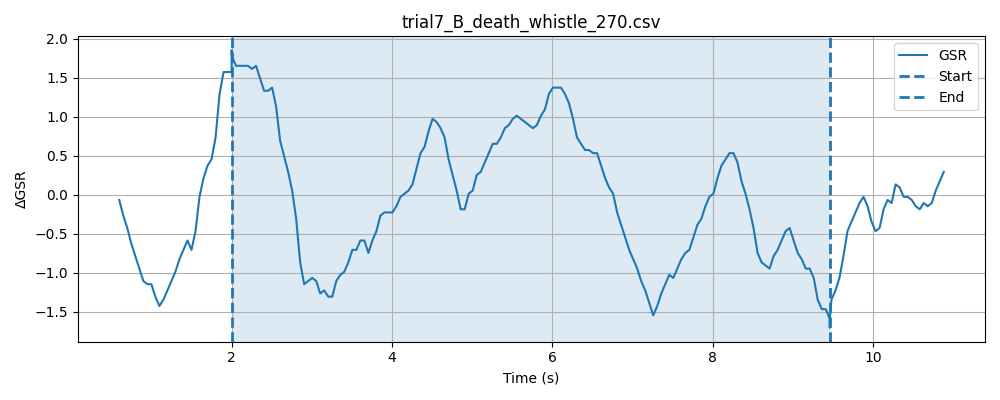

Data behind this chart, as committed beside it:
timestamp, elapsed_sec, gsr_raw, phase
1777620045, 0.03007, 1367, baseline
1777620045, 0.08019, 1367, baseline
1777620045, 0.1302, 1367, baseline
1777620045, 0.1803, 1367, baseline
1777620045, 0.2303, 1366, baseline
1777620045, 0.2805, 1367, baseline
1777620045, 0.3304, 1365, baseline
1777620045, 0.3804, 1365, baseline
1777620045, 0.4305, 1368, baseline
1777620045, 0.4805, 1367, baseline
1777620045, 0.5304, 1364, baseline
1777620045, 0.5804, 1363, baseline
1777620045, 0.6302, 1363, baseline
1777620045, 0.6802, 1364, baseline
1777620046, 0.7303, 1365, baseline
1777620046, 0.7805, 1366, baseline
1777620046, 0.8305, 1363, baseline
1777620046, 0.8805, 1365, baseline
1777620046, 0.9306, 1361, baseline
1777620046, 0.9805, 1359, baseline
1777620046, 1.03, 1361, baseline
1777620046, 1.08, 1363, baseline
1777620046, 1.13, 1365, baseline
1777620046, 1.181, 1363, baseline
1777620046, 1.231, 1362, baseline
1777620046, 1.281, 1362, baseline
1777620046, 1.331, 1363, baseline
1777620046, 1.381, 1362, baseline
1777620046, 1.431, 1363, baseline
1777620046, 1.481, 1362, baseline
1777620046, 1.531, 1363, baseline
1777620046, 1.581, 1364, baseline
1777620046, 1.631, 1365, baseline
1777620046, 1.681, 1364, baseline
1777620047, 1.731, 1364, baseline
1777620047, 1.781, 1366, baseline
1777620047, 1.831, 1366, baseline
1777620047, 1.881, 1366, baseline
1777620047, 1.931, 1367, baseline
1777620047, 1.981, 1369, baseline
1777620047, 2.031, 1369, baseline
1777620047, 0.2354, 1366, stimulus
1777620047, 0.2355, 1362, stimulus
1777620047, 0.2355, 1367, stimulus
1777620047, 0.2355, 1370, stimulus
1777620047, 0.2397, 1367, stimulus
1777620047, 0.2899, 1367, stimulus
1777620047, 0.3401, 1367, stimulus
1777620047, 0.39, 1370, stimulus
1777620047, 0.44, 1376, stimulus
1777620047, 0.49, 1369, stimulus
1777620047, 0.5401, 1363, stimulus
1777620047, 0.5901, 1362, stimulus
1777620047, 0.6401, 1363, stimulus
1777620048, 0.6903, 1367, stimulus
1777620048, 0.7402, 1365, stimulus
1777620048, 0.7902, 1364, stimulus
1777620048, 0.8402, 1363, stimulus
1777620048, 0.8903, 1361, stimulus
1777620048, 0.9403, 1364, stimulus
... 178 more rows
